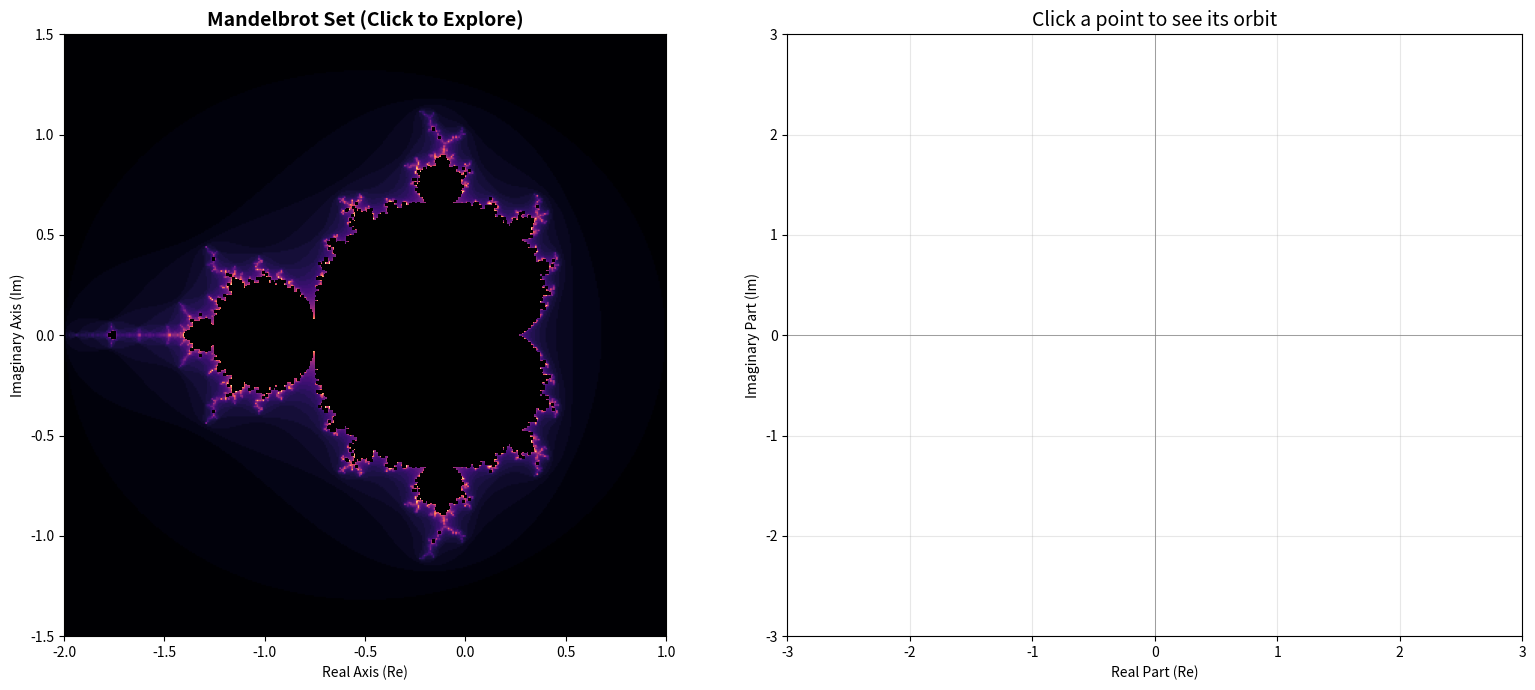

This figure's Python source:
import numpy as np
import matplotlib.pyplot as plt
from matplotlib.patches import Circle

def compute_orbit(c, max_iter=50):
    """
    Compute the orbit (sequence of z values) for a given c.
    Returns the list of complex values z takes.
    """
    z = 0
    orbit = [z]
    
    for i in range(max_iter):
        z = z**2 + c
        orbit.append(z)
        
        # Stop if it escapes
        if abs(z) > 2:
            break
            
    return orbit

def generate_mandelbrot_background(h, w, max_iter=50):
    """Generate the base Mandelbrot set for background."""
    y, x = np.ogrid[-1.5:1.5:h*1j, -2.0:1.0:w*1j]
    c = x + y*1j
    z = c
    divtime = max_iter + np.zeros(z.shape, dtype=int)

    for i in range(max_iter):
        z = z**2 + c
        diverge = z*np.conj(z) > 4
        div_now = diverge & (divtime == max_iter)
        divtime[div_now] = i
        z[diverge] = 0
        
    return divtime

# Global variables for interactive plot
fig, (ax1, ax2) = plt.subplots(1, 2, figsize=(16, 7))
orbit_plot = None

def onclick(event):
    """Handle mouse clicks on the Mandelbrot set."""
    global orbit_plot
    
    if event.inaxes == ax1:
        # Get the clicked complex number
        c = complex(event.xdata, event.ydata)
        print(f"\nClicked: c = {c.real:.3f} + {c.imag:.3f}i")
        
        # Compute the orbit
        orbit = compute_orbit(c, max_iter=30)
        
        # Clear the right plot
        ax2.clear()
        
        # Extract real and imaginary parts
        real_parts = [z.real for z in orbit]
        imag_parts = [z.imag for z in orbit]
        
        # Plot the orbit trajectory
        ax2.plot(real_parts, imag_parts, 'o-', 
                color='cyan', linewidth=2, markersize=8, 
                markerfacecolor='yellow', markeredgecolor='black', markeredgewidth=1.5)
        
        # Annotate the start
        ax2.plot(real_parts[0], imag_parts[0], 'go', markersize=12, label='Start (z=0)')
        ax2.text(real_parts[0], imag_parts[0], '  START', fontsize=10, color='green', weight='bold')
        
        # Annotate the end
        ax2.plot(real_parts[-1], imag_parts[-1], 'ro', markersize=12, label=f'End (iter {len(orbit)-1})')
        
        # Add iteration numbers
        for i, (x, y) in enumerate(zip(real_parts[:10], imag_parts[:10])):
            ax2.text(x, y, f' {i}', fontsize=8, color='white')
        
        # Draw the "escape circle" (radius 2)
        circle = Circle((0, 0), 2, fill=False, color='red', linestyle='--', linewidth=2, label='Escape Boundary (|z|=2)')
        ax2.add_patch(circle)
        
        # Formatting
        ax2.set_xlim(-3, 3)
        ax2.set_ylim(-3, 3)
        ax2.axhline(0, color='gray', linewidth=0.5)
        ax2.axvline(0, color='gray', linewidth=0.5)
        ax2.grid(True, alpha=0.3)
        ax2.set_xlabel("Real Part (Re)")
        ax2.set_ylabel("Imaginary Part (Im)")
        ax2.set_title(f"Orbit for c = {c.real:.3f} + {c.imag:.3f}i")
        ax2.legend(loc='upper right')
        ax2.set_aspect('equal')
        
        # Determine if it escaped
        if abs(orbit[-1]) > 2:
            status = f"DIVERGES (Escaped in {len(orbit)-1} iterations)"
            color = 'red'
        else:
            status = f"CONVERGES (Stable after {len(orbit)-1} iterations)"
            color = 'green'
            
        ax2.text(0.5, 0.95, status, transform=ax2.transAxes, 
                ha='center', fontsize=12, color=color, weight='bold',
                bbox=dict(boxstyle='round', facecolor='white', alpha=0.8))
        
        fig.canvas.draw()

if __name__ == "__main__":
    print("Generating Orbit Viewer...")
    print("Click anywhere on the Mandelbrot set to see its iteration orbit!")
    
    # Generate background
    h, w = 400, 400
    mandelbrot_bg = generate_mandelbrot_background(h, w)
    
    # Plot Mandelbrot set on left
    masked_set = np.ma.masked_where(mandelbrot_bg == 50, mandelbrot_bg)
    cmap = plt.cm.magma
    cmap.set_bad(color='black')
    
    ax1.imshow(masked_set, cmap=cmap, extent=[-2.0, 1.0, -1.5, 1.5], origin='lower')
    ax1.set_title("Mandelbrot Set (Click to Explore)", fontsize=14, weight='bold')
    ax1.set_xlabel("Real Axis (Re)")
    ax1.set_ylabel("Imaginary Axis (Im)")
    
    # Setup right plot
    ax2.set_xlim(-3, 3)
    ax2.set_ylim(-3, 3)
    ax2.set_title("Click a point to see its orbit", fontsize=14)
    ax2.set_xlabel("Real Part (Re)")
    ax2.set_ylabel("Imaginary Part (Im)")
    ax2.grid(True, alpha=0.3)
    ax2.axhline(0, color='gray', linewidth=0.5)
    ax2.axvline(0, color='gray', linewidth=0.5)
    
    # Connect click event
    cid = fig.canvas.mpl_connect('button_press_event', onclick)
    
    plt.tight_layout()
    print("-" * 60)
    print("INSTRUCTIONS:")
    print("1. Click on the BLACK area (inside the set) to see stable orbits")
    print("2. Click on COLORED areas (outside) to see explosive orbits")
    print("3. Try clicking near the edge to see complex behavior!")
    print("-" * 60)
    
    plt.show()
